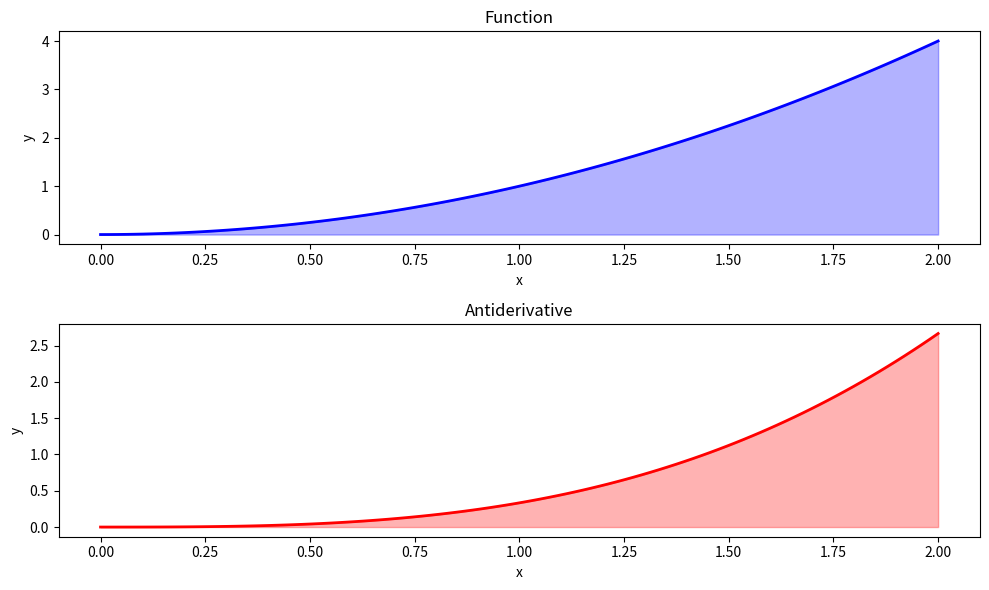

Python code for this plot:
import numpy as np
import matplotlib.pyplot as plt

def integral_function(x):
    # Define the function for integration here
    return x ** 2  # Example function: x^2

def antiderivative_function(x):
    # Define the antiderivative function here
    return (1/3) * x ** 3  # Example antiderivative: (1/3) * x^3

# Define the interval for calculation
a = 0  # Lower limit
b = 2  # Upper limit

# Calculate the definite integral using the antiderivative function
definite_integral = antiderivative_function(b) - antiderivative_function(a)

# Plot the function and its antiderivative
x = np.linspace(a, b, 100)
y_function = integral_function(x)
y_antiderivative = antiderivative_function(x)

plt.figure(figsize=(10, 6))

# Plot the function
plt.subplot(2, 1, 1)
plt.plot(x, y_function, 'b-', linewidth=2)
plt.fill_between(x, 0, y_function, alpha=0.3, color='blue')
plt.title('Function')
plt.xlabel('x')
plt.ylabel('y')

# Plot the antiderivative
plt.subplot(2, 1, 2)
plt.plot(x, y_antiderivative, 'r-', linewidth=2)
plt.fill_between(x, 0, y_antiderivative, alpha=0.3, color='red')
plt.title('Antiderivative')
plt.xlabel('x')
plt.ylabel('y')

plt.tight_layout()
plt.show()

print(f"Definite integral: {definite_integral}")
